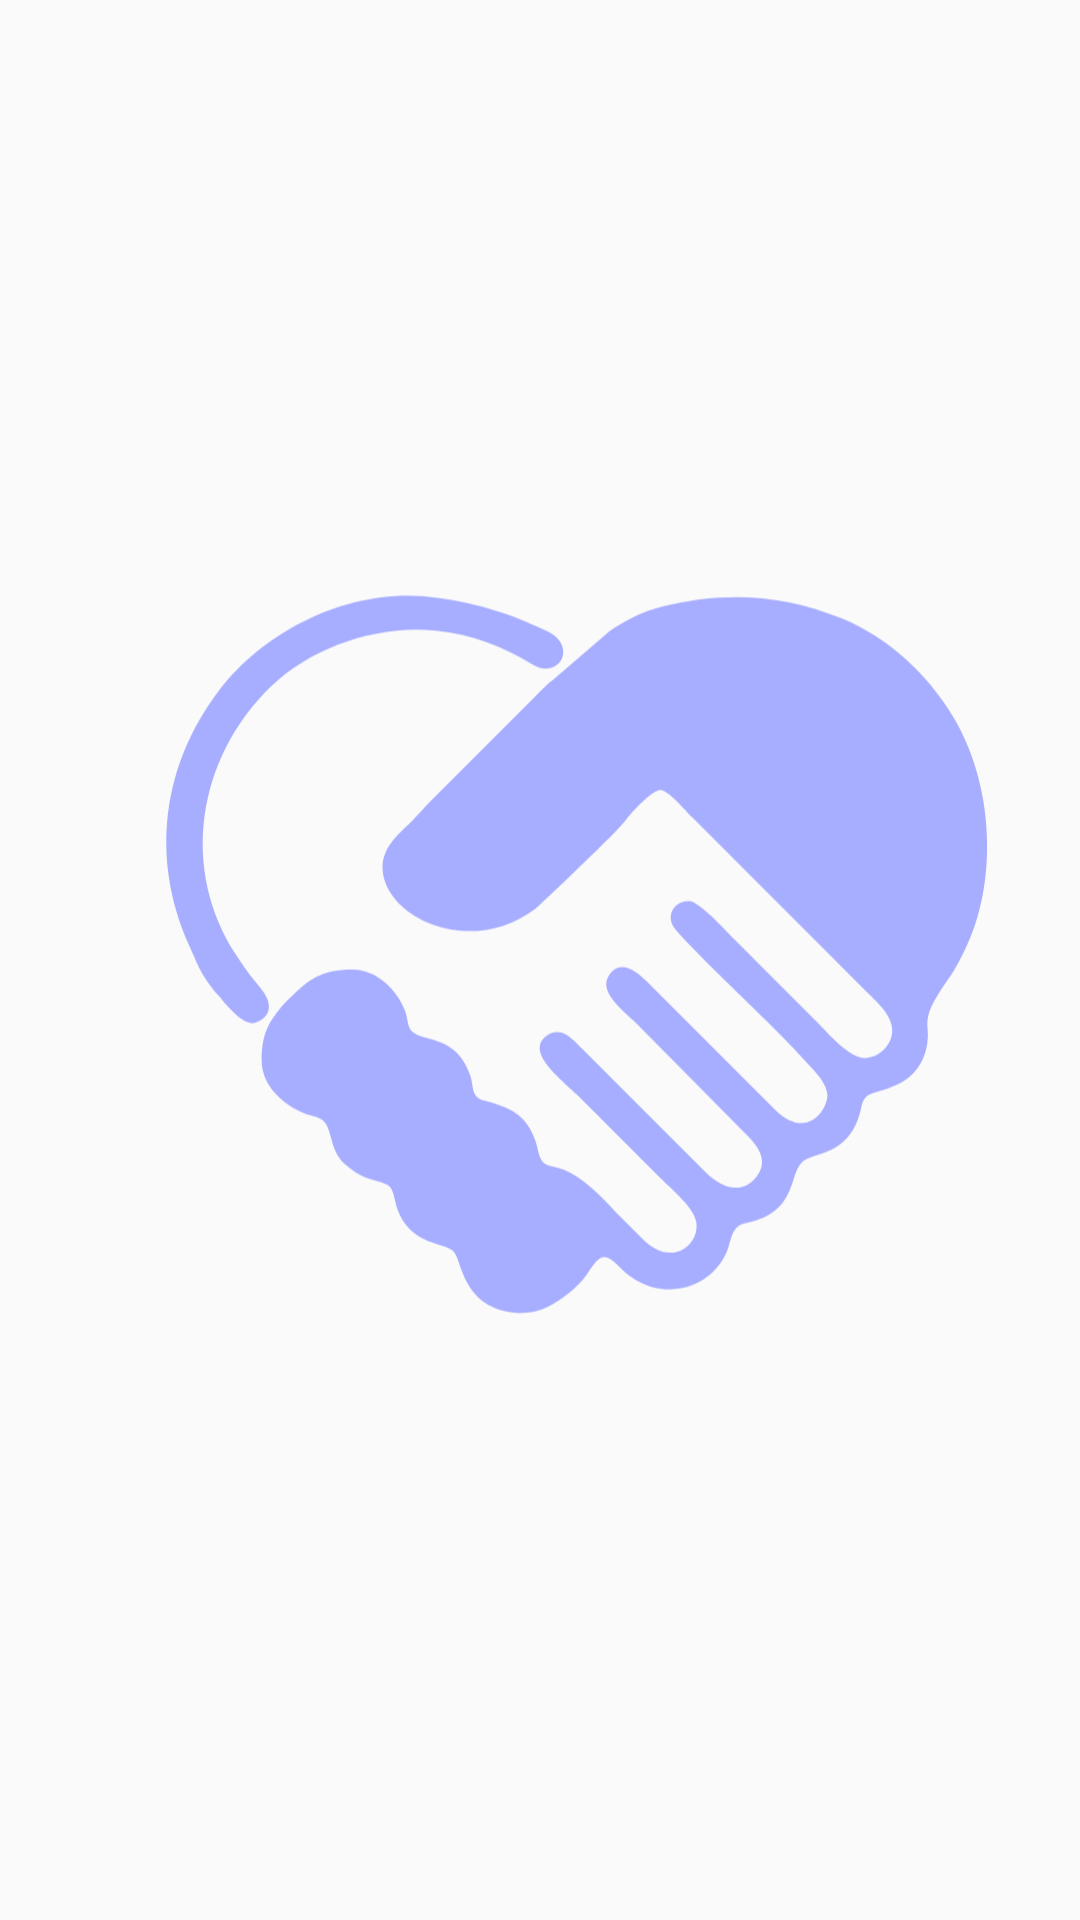

This screen was rendered from an Android layout file. Write that file and the resources it references.
<!-- AndroidManifest.xml: application theme AppTheme -->
<!-- res/layout/activity_splash_screan.xml -->
<?xml version="1.0" encoding="utf-8"?>
<RelativeLayout xmlns:android="http://schemas.android.com/apk/res/android"
    xmlns:app="http://schemas.android.com/apk/res-auto"
    xmlns:tools="http://schemas.android.com/tools"
    android:layout_width="match_parent"
    android:layout_height="match_parent"
    tools:context="com.oa.needyou.SplashScreanActivity">

    <ImageView
        android:layout_centerInParent="true"
        android:id="@+id/img_logo"
        app:srcCompat="@drawable/ic_logo"
        android:layout_width="match_parent"
        android:layout_height="match_parent"/>

</RelativeLayout>
<!-- resources referenced by this layout -->
<resources>
  <!-- drawable ic_logo: vector/xml drawable (drawable, 2603 chars, omitted) -->
  <style name="AppTheme" parent="Theme.AppCompat.Light.NoActionBar">
          
          <item name="colorPrimary">@color/colorPrimary</item>
          <item name="colorPrimaryDark">@color/colorPrimaryDark</item>
          <item name="colorAccent">@color/colorAccent</item>
      </style>
  <color name="colorPrimary">#A8AFEC</color>
  <color name="colorPrimaryDark">#7377BB</color>
  <color name="colorAccent">#D81B60</color>
</resources>
